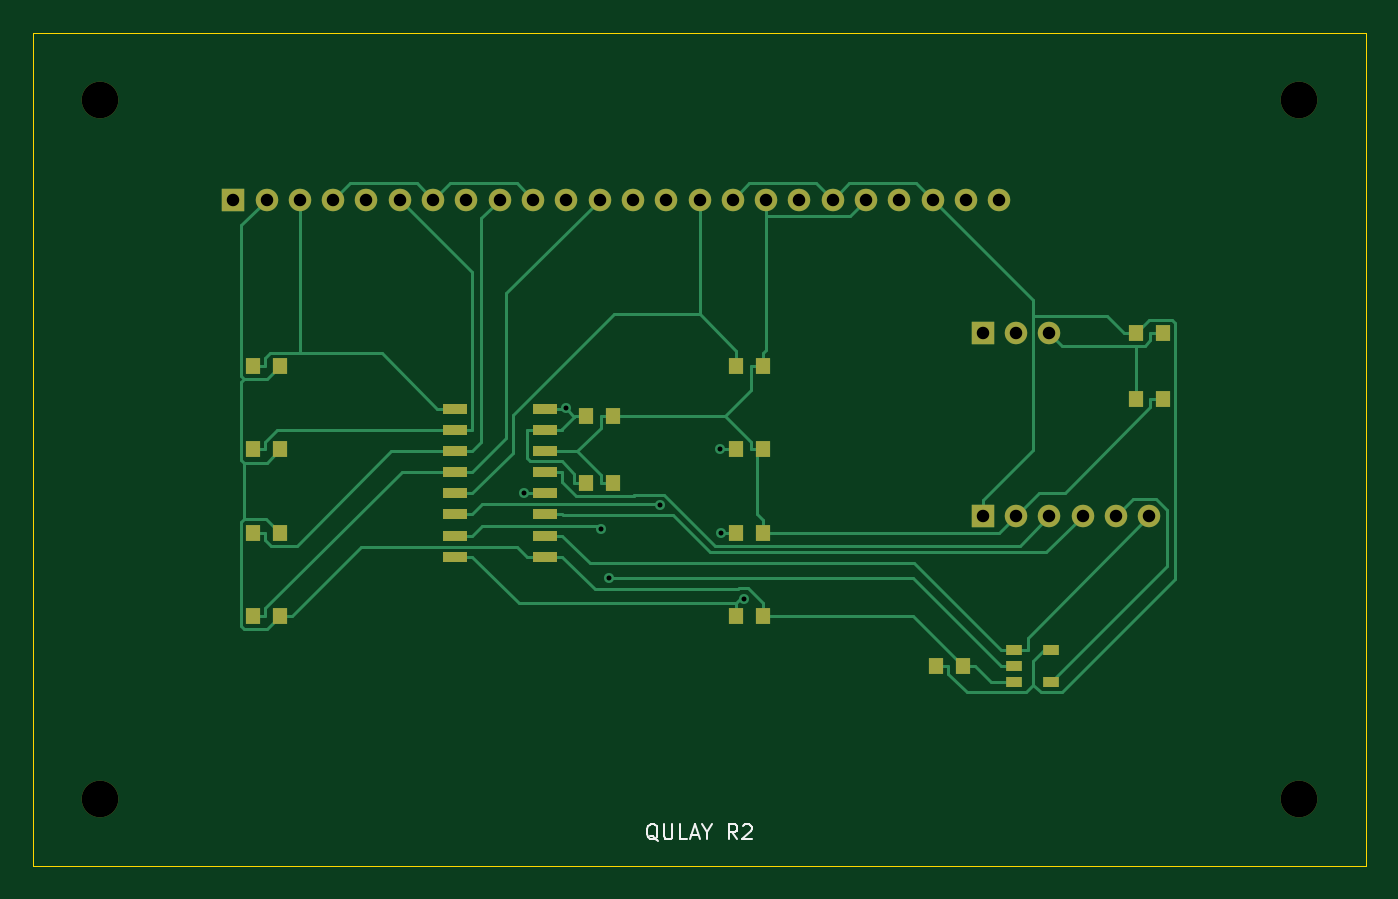
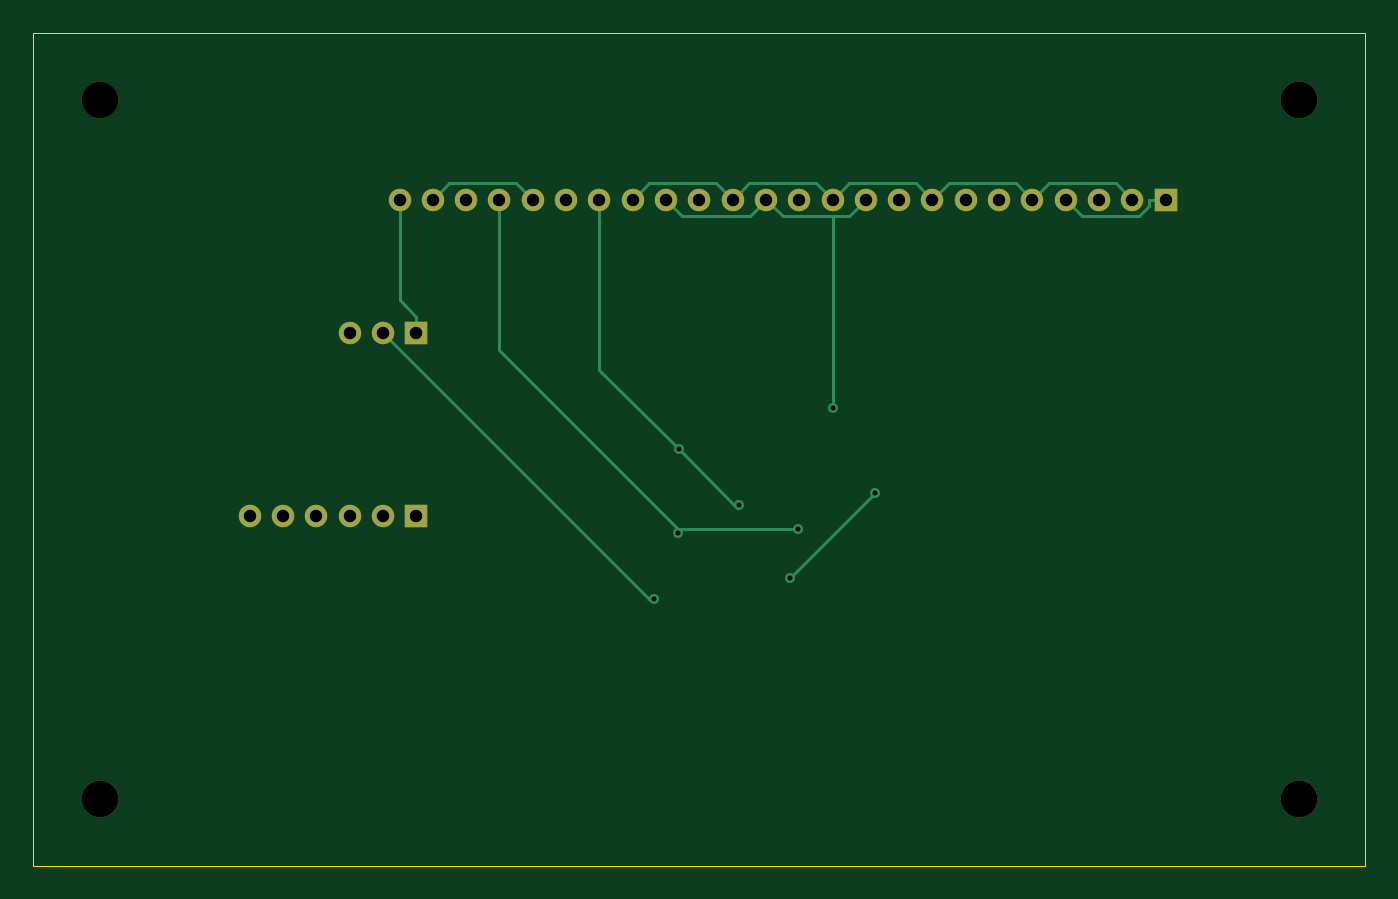
Circuit board: 10 layer files. Board 80.0 x 50.0 mm.
- bottom_copper: adc-B_Cu.gbl (4969 bytes)
- bottom_mask: adc-B_Mask.gbs (1610 bytes)
- paste: adc-B_Paste.gbp (486 bytes)
- bottom_silk: adc-B_Silkscreen.gbo (487 bytes)
- outline: adc-Edge_Cuts.gm1 (591 bytes)
- top_copper: adc-F_Cu.gtl (16122 bytes)
- top_mask: adc-F_Mask.gts (3123 bytes)
- paste: adc-F_Paste.gtp (1979 bytes)
- top_silk: adc-F_Silkscreen.gto (3343 bytes)
- drill: adc.drl (1049 bytes)

=== bottom_copper: adc-B_Cu.gbl (4969 bytes, source omitted) ===
=== bottom_mask: adc-B_Mask.gbs ===
%TF.GenerationSoftware,KiCad,Pcbnew,9.0.9-9.0.9~ubuntu24.04.1*%
%TF.CreationDate,2026-10-04T14:20:13+00:00*%
%TF.ProjectId,adc,6164632e-6b69-4636-9164-5f7063625858,rev?*%
%TF.SameCoordinates,Original*%
%TF.FileFunction,Soldermask,Bot*%
%TF.FilePolarity,Negative*%
%FSLAX46Y46*%
G04 Gerber Fmt 4.6, Leading zero omitted, Abs format (unit mm)*
G04 Created by KiCad (PCBNEW 9.0.9-9.0.9~ubuntu24.04.1) date 2026-10-04 14:20:13*
%MOMM*%
%LPD*%
G01*
G04 APERTURE LIST*
%ADD10C,2.200000*%
%ADD11R,1.350000X1.350000*%
%ADD12C,1.350000*%
G04 APERTURE END LIST*
D10*
%TO.C,MH2*%
X76000000Y-4000000D03*
%TD*%
D11*
%TO.C,JP1*%
X57000000Y-18000000D03*
D12*
X59000000Y-18000000D03*
X61000000Y-18000000D03*
%TD*%
D10*
%TO.C,MH1*%
X4000000Y-4000000D03*
%TD*%
%TO.C,MH4*%
X76000000Y-46000000D03*
%TD*%
D11*
%TO.C,J1*%
X57000000Y-29000000D03*
D12*
X59000000Y-29000000D03*
X61000000Y-29000000D03*
X63000000Y-29000000D03*
X65000000Y-29000000D03*
X67000000Y-29000000D03*
%TD*%
D10*
%TO.C,MH3*%
X4000000Y-46000000D03*
%TD*%
D11*
%TO.C,J2*%
X12000000Y-10000000D03*
D12*
X14000000Y-10000000D03*
X16000000Y-10000000D03*
X18000000Y-10000000D03*
X20000000Y-10000000D03*
X22000000Y-10000000D03*
X24000000Y-10000000D03*
X26000000Y-10000000D03*
X28000000Y-10000000D03*
X30000000Y-10000000D03*
X32000000Y-10000000D03*
X34000000Y-10000000D03*
X36000000Y-10000000D03*
X38000000Y-10000000D03*
X40000000Y-10000000D03*
X42000000Y-10000000D03*
X44000000Y-10000000D03*
X46000000Y-10000000D03*
X48000000Y-10000000D03*
X50000000Y-10000000D03*
X52000000Y-10000000D03*
X54000000Y-10000000D03*
X56000000Y-10000000D03*
X58000000Y-10000000D03*
%TD*%
M02*

=== paste: adc-B_Paste.gbp ===
%TF.GenerationSoftware,KiCad,Pcbnew,9.0.9-9.0.9~ubuntu24.04.1*%
%TF.CreationDate,2026-10-04T14:20:13+00:00*%
%TF.ProjectId,adc,6164632e-6b69-4636-9164-5f7063625858,rev?*%
%TF.SameCoordinates,Original*%
%TF.FileFunction,Paste,Bot*%
%TF.FilePolarity,Positive*%
%FSLAX46Y46*%
G04 Gerber Fmt 4.6, Leading zero omitted, Abs format (unit mm)*
G04 Created by KiCad (PCBNEW 9.0.9-9.0.9~ubuntu24.04.1) date 2026-10-04 14:20:13*
%MOMM*%
%LPD*%
G01*
G04 APERTURE LIST*
G04 APERTURE END LIST*
M02*

=== bottom_silk: adc-B_Silkscreen.gbo ===
%TF.GenerationSoftware,KiCad,Pcbnew,9.0.9-9.0.9~ubuntu24.04.1*%
%TF.CreationDate,2026-10-04T14:20:13+00:00*%
%TF.ProjectId,adc,6164632e-6b69-4636-9164-5f7063625858,rev?*%
%TF.SameCoordinates,Original*%
%TF.FileFunction,Legend,Bot*%
%TF.FilePolarity,Positive*%
%FSLAX46Y46*%
G04 Gerber Fmt 4.6, Leading zero omitted, Abs format (unit mm)*
G04 Created by KiCad (PCBNEW 9.0.9-9.0.9~ubuntu24.04.1) date 2026-10-04 14:20:13*
%MOMM*%
%LPD*%
G01*
G04 APERTURE LIST*
G04 APERTURE END LIST*
M02*

=== outline: adc-Edge_Cuts.gm1 ===
%TF.GenerationSoftware,KiCad,Pcbnew,9.0.9-9.0.9~ubuntu24.04.1*%
%TF.CreationDate,2026-10-04T14:20:13+00:00*%
%TF.ProjectId,adc,6164632e-6b69-4636-9164-5f7063625858,rev?*%
%TF.SameCoordinates,Original*%
%TF.FileFunction,Profile,NP*%
%FSLAX46Y46*%
G04 Gerber Fmt 4.6, Leading zero omitted, Abs format (unit mm)*
G04 Created by KiCad (PCBNEW 9.0.9-9.0.9~ubuntu24.04.1) date 2026-10-04 14:20:13*
%MOMM*%
%LPD*%
G01*
G04 APERTURE LIST*
%TA.AperFunction,Profile*%
%ADD10C,0.050000*%
%TD*%
G04 APERTURE END LIST*
D10*
X0Y0D02*
X80000000Y0D01*
X80000000Y-50000000D01*
X0Y-50000000D01*
X0Y0D01*
M02*

=== top_copper: adc-F_Cu.gtl (16122 bytes, source omitted) ===
=== top_mask: adc-F_Mask.gts ===
%TF.GenerationSoftware,KiCad,Pcbnew,9.0.9-9.0.9~ubuntu24.04.1*%
%TF.CreationDate,2026-10-04T14:20:13+00:00*%
%TF.ProjectId,adc,6164632e-6b69-4636-9164-5f7063625858,rev?*%
%TF.SameCoordinates,Original*%
%TF.FileFunction,Soldermask,Top*%
%TF.FilePolarity,Negative*%
%FSLAX46Y46*%
G04 Gerber Fmt 4.6, Leading zero omitted, Abs format (unit mm)*
G04 Created by KiCad (PCBNEW 9.0.9-9.0.9~ubuntu24.04.1) date 2026-10-04 14:20:13*
%MOMM*%
%LPD*%
G01*
G04 APERTURE LIST*
%ADD10R,0.850000X0.950000*%
%ADD11C,2.200000*%
%ADD12R,1.350000X1.350000*%
%ADD13C,1.350000*%
%ADD14R,1.000000X0.600000*%
%ADD15R,1.500000X0.600000*%
G04 APERTURE END LIST*
D10*
%TO.C,R2*%
X13200000Y-25000000D03*
X14800000Y-25000000D03*
%TD*%
%TO.C,R1*%
X13200000Y-20000000D03*
X14800000Y-20000000D03*
%TD*%
%TO.C,R9*%
X66200000Y-18000000D03*
X67800000Y-18000000D03*
%TD*%
D11*
%TO.C,MH2*%
X76000000Y-4000000D03*
%TD*%
D12*
%TO.C,JP1*%
X57000000Y-18000000D03*
D13*
X59000000Y-18000000D03*
X61000000Y-18000000D03*
%TD*%
D10*
%TO.C,C3*%
X54200000Y-38000000D03*
X55800000Y-38000000D03*
%TD*%
%TO.C,C1*%
X33200000Y-23000000D03*
X34800000Y-23000000D03*
%TD*%
D11*
%TO.C,MH1*%
X4000000Y-4000000D03*
%TD*%
D10*
%TO.C,R3*%
X13200000Y-30000000D03*
X14800000Y-30000000D03*
%TD*%
%TO.C,R5*%
X42200000Y-20000000D03*
X43800000Y-20000000D03*
%TD*%
%TO.C,R8*%
X42200000Y-35000000D03*
X43800000Y-35000000D03*
%TD*%
D14*
%TO.C,U2*%
X58900000Y-37050000D03*
X58900000Y-38000000D03*
X58900000Y-38950000D03*
X61100000Y-38950000D03*
X61100000Y-37050000D03*
%TD*%
D11*
%TO.C,MH4*%
X76000000Y-46000000D03*
%TD*%
D10*
%TO.C,R4*%
X13200000Y-35000000D03*
X14800000Y-35000000D03*
%TD*%
%TO.C,R6*%
X42200000Y-25000000D03*
X43800000Y-25000000D03*
%TD*%
D12*
%TO.C,J1*%
X57000000Y-29000000D03*
D13*
X59000000Y-29000000D03*
X61000000Y-29000000D03*
X63000000Y-29000000D03*
X65000000Y-29000000D03*
X67000000Y-29000000D03*
%TD*%
D10*
%TO.C,C2*%
X33200000Y-27000000D03*
X34800000Y-27000000D03*
%TD*%
%TO.C,R7*%
X42200000Y-30000000D03*
X43800000Y-30000000D03*
%TD*%
D11*
%TO.C,MH3*%
X4000000Y-46000000D03*
%TD*%
D15*
%TO.C,U1*%
X25300000Y-22555000D03*
X25300000Y-23825000D03*
X25300000Y-25095000D03*
X25300000Y-26365000D03*
X25300000Y-27634999D03*
X25300000Y-28904999D03*
X25300000Y-30175000D03*
X25300000Y-31445000D03*
X30700000Y-31445000D03*
X30700000Y-30175000D03*
X30700000Y-28905000D03*
X30700000Y-27635000D03*
X30700000Y-26365001D03*
X30700000Y-25095001D03*
X30700000Y-23825000D03*
X30700000Y-22555000D03*
%TD*%
D10*
%TO.C,R10*%
X66200000Y-22000000D03*
X67800000Y-22000000D03*
%TD*%
D12*
%TO.C,J2*%
X12000000Y-10000000D03*
D13*
X14000000Y-10000000D03*
X16000000Y-10000000D03*
X18000000Y-10000000D03*
X20000000Y-10000000D03*
X22000000Y-10000000D03*
X24000000Y-10000000D03*
X26000000Y-10000000D03*
X28000000Y-10000000D03*
X30000000Y-10000000D03*
X32000000Y-10000000D03*
X34000000Y-10000000D03*
X36000000Y-10000000D03*
X38000000Y-10000000D03*
X40000000Y-10000000D03*
X42000000Y-10000000D03*
X44000000Y-10000000D03*
X46000000Y-10000000D03*
X48000000Y-10000000D03*
X50000000Y-10000000D03*
X52000000Y-10000000D03*
X54000000Y-10000000D03*
X56000000Y-10000000D03*
X58000000Y-10000000D03*
%TD*%
M02*

=== paste: adc-F_Paste.gtp ===
%TF.GenerationSoftware,KiCad,Pcbnew,9.0.9-9.0.9~ubuntu24.04.1*%
%TF.CreationDate,2026-10-04T14:20:13+00:00*%
%TF.ProjectId,adc,6164632e-6b69-4636-9164-5f7063625858,rev?*%
%TF.SameCoordinates,Original*%
%TF.FileFunction,Paste,Top*%
%TF.FilePolarity,Positive*%
%FSLAX46Y46*%
G04 Gerber Fmt 4.6, Leading zero omitted, Abs format (unit mm)*
G04 Created by KiCad (PCBNEW 9.0.9-9.0.9~ubuntu24.04.1) date 2026-10-04 14:20:13*
%MOMM*%
%LPD*%
G01*
G04 APERTURE LIST*
%ADD10R,0.850000X0.950000*%
%ADD11R,1.000000X0.600000*%
%ADD12R,1.500000X0.600000*%
G04 APERTURE END LIST*
D10*
%TO.C,R2*%
X13200000Y-25000000D03*
X14800000Y-25000000D03*
%TD*%
%TO.C,R1*%
X13200000Y-20000000D03*
X14800000Y-20000000D03*
%TD*%
%TO.C,R9*%
X66200000Y-18000000D03*
X67800000Y-18000000D03*
%TD*%
%TO.C,C3*%
X54200000Y-38000000D03*
X55800000Y-38000000D03*
%TD*%
%TO.C,C1*%
X33200000Y-23000000D03*
X34800000Y-23000000D03*
%TD*%
%TO.C,R3*%
X13200000Y-30000000D03*
X14800000Y-30000000D03*
%TD*%
%TO.C,R5*%
X42200000Y-20000000D03*
X43800000Y-20000000D03*
%TD*%
%TO.C,R8*%
X42200000Y-35000000D03*
X43800000Y-35000000D03*
%TD*%
D11*
%TO.C,U2*%
X58900000Y-37050000D03*
X58900000Y-38000000D03*
X58900000Y-38950000D03*
X61100000Y-38950000D03*
X61100000Y-37050000D03*
%TD*%
D10*
%TO.C,R4*%
X13200000Y-35000000D03*
X14800000Y-35000000D03*
%TD*%
%TO.C,R6*%
X42200000Y-25000000D03*
X43800000Y-25000000D03*
%TD*%
%TO.C,C2*%
X33200000Y-27000000D03*
X34800000Y-27000000D03*
%TD*%
%TO.C,R7*%
X42200000Y-30000000D03*
X43800000Y-30000000D03*
%TD*%
D12*
%TO.C,U1*%
X25300000Y-22555000D03*
X25300000Y-23825000D03*
X25300000Y-25095000D03*
X25300000Y-26365000D03*
X25300000Y-27634999D03*
X25300000Y-28904999D03*
X25300000Y-30175000D03*
X25300000Y-31445000D03*
X30700000Y-31445000D03*
X30700000Y-30175000D03*
X30700000Y-28905000D03*
X30700000Y-27635000D03*
X30700000Y-26365001D03*
X30700000Y-25095001D03*
X30700000Y-23825000D03*
X30700000Y-22555000D03*
%TD*%
D10*
%TO.C,R10*%
X66200000Y-22000000D03*
X67800000Y-22000000D03*
%TD*%
M02*

=== top_silk: adc-F_Silkscreen.gto ===
%TF.GenerationSoftware,KiCad,Pcbnew,9.0.9-9.0.9~ubuntu24.04.1*%
%TF.CreationDate,2026-10-04T14:20:13+00:00*%
%TF.ProjectId,adc,6164632e-6b69-4636-9164-5f7063625858,rev?*%
%TF.SameCoordinates,Original*%
%TF.FileFunction,Legend,Top*%
%TF.FilePolarity,Positive*%
%FSLAX46Y46*%
G04 Gerber Fmt 4.6, Leading zero omitted, Abs format (unit mm)*
G04 Created by KiCad (PCBNEW 9.0.9-9.0.9~ubuntu24.04.1) date 2026-10-04 14:20:13*
%MOMM*%
%LPD*%
G01*
G04 APERTURE LIST*
%ADD10C,0.120000*%
G04 APERTURE END LIST*
D10*
X37514285Y-48495831D02*
X37428571Y-48452974D01*
X37428571Y-48452974D02*
X37342857Y-48367260D01*
X37342857Y-48367260D02*
X37214285Y-48238688D01*
X37214285Y-48238688D02*
X37128571Y-48195831D01*
X37128571Y-48195831D02*
X37042857Y-48195831D01*
X37085714Y-48410117D02*
X37000000Y-48367260D01*
X37000000Y-48367260D02*
X36914285Y-48281545D01*
X36914285Y-48281545D02*
X36871428Y-48110117D01*
X36871428Y-48110117D02*
X36871428Y-47810117D01*
X36871428Y-47810117D02*
X36914285Y-47638688D01*
X36914285Y-47638688D02*
X37000000Y-47552974D01*
X37000000Y-47552974D02*
X37085714Y-47510117D01*
X37085714Y-47510117D02*
X37257142Y-47510117D01*
X37257142Y-47510117D02*
X37342857Y-47552974D01*
X37342857Y-47552974D02*
X37428571Y-47638688D01*
X37428571Y-47638688D02*
X37471428Y-47810117D01*
X37471428Y-47810117D02*
X37471428Y-48110117D01*
X37471428Y-48110117D02*
X37428571Y-48281545D01*
X37428571Y-48281545D02*
X37342857Y-48367260D01*
X37342857Y-48367260D02*
X37257142Y-48410117D01*
X37257142Y-48410117D02*
X37085714Y-48410117D01*
X37857142Y-47510117D02*
X37857142Y-48238688D01*
X37857142Y-48238688D02*
X37899999Y-48324402D01*
X37899999Y-48324402D02*
X37942857Y-48367260D01*
X37942857Y-48367260D02*
X38028571Y-48410117D01*
X38028571Y-48410117D02*
X38199999Y-48410117D01*
X38199999Y-48410117D02*
X38285714Y-48367260D01*
X38285714Y-48367260D02*
X38328571Y-48324402D01*
X38328571Y-48324402D02*
X38371428Y-48238688D01*
X38371428Y-48238688D02*
X38371428Y-47510117D01*
X39228571Y-48410117D02*
X38799999Y-48410117D01*
X38799999Y-48410117D02*
X38799999Y-47510117D01*
X39485713Y-48152974D02*
X39914285Y-48152974D01*
X39399999Y-48410117D02*
X39699999Y-47510117D01*
X39699999Y-47510117D02*
X39999999Y-48410117D01*
X40471428Y-47981545D02*
X40471428Y-48410117D01*
X40171428Y-47510117D02*
X40471428Y-47981545D01*
X40471428Y-47981545D02*
X40771428Y-47510117D01*
X42271428Y-48410117D02*
X41971428Y-47981545D01*
X41757142Y-48410117D02*
X41757142Y-47510117D01*
X41757142Y-47510117D02*
X42099999Y-47510117D01*
X42099999Y-47510117D02*
X42185714Y-47552974D01*
X42185714Y-47552974D02*
X42228571Y-47595831D01*
X42228571Y-47595831D02*
X42271428Y-47681545D01*
X42271428Y-47681545D02*
X42271428Y-47810117D01*
X42271428Y-47810117D02*
X42228571Y-47895831D01*
X42228571Y-47895831D02*
X42185714Y-47938688D01*
X42185714Y-47938688D02*
X42099999Y-47981545D01*
X42099999Y-47981545D02*
X41757142Y-47981545D01*
X42614285Y-47595831D02*
X42657142Y-47552974D01*
X42657142Y-47552974D02*
X42742857Y-47510117D01*
X42742857Y-47510117D02*
X42957142Y-47510117D01*
X42957142Y-47510117D02*
X43042857Y-47552974D01*
X43042857Y-47552974D02*
X43085714Y-47595831D01*
X43085714Y-47595831D02*
X43128571Y-47681545D01*
X43128571Y-47681545D02*
X43128571Y-47767260D01*
X43128571Y-47767260D02*
X43085714Y-47895831D01*
X43085714Y-47895831D02*
X42571428Y-48410117D01*
X42571428Y-48410117D02*
X43128571Y-48410117D01*
M02*

=== drill: adc.drl ===
M48
; DRILL file {KiCad 9.0.9-9.0.9~ubuntu24.04.1} date 2026-10-04T14:20:13+0000
; FORMAT={-:-/ absolute / metric / decimal}
; #@! TF.CreationDate,2026-10-04T14:20:13+00:00
; #@! TF.GenerationSoftware,Kicad,Pcbnew,9.0.9-9.0.9~ubuntu24.04.1
; #@! TF.FileFunction,MixedPlating,1,2
FMAT,2
METRIC
; #@! TA.AperFunction,Plated,PTH,ViaDrill
T1C0.300
; #@! TA.AperFunction,Plated,PTH,ComponentDrill
T2C0.750
; #@! TA.AperFunction,NonPlated,NPTH,ComponentDrill
T3C2.200
%
G90
G05
T1
X29.444Y-27.635
X31.98Y-22.534
X34.06Y-29.752
X34.555Y-32.746
X37.612Y-28.341
X41.243Y-24.999
X41.267Y-30.0
X42.695Y-33.998
T2
X12.0Y-10.0
X14.0Y-10.0
X16.0Y-10.0
X18.0Y-10.0
X20.0Y-10.0
X22.0Y-10.0
X24.0Y-10.0
X26.0Y-10.0
X28.0Y-10.0
X30.0Y-10.0
X32.0Y-10.0
X34.0Y-10.0
X36.0Y-10.0
X38.0Y-10.0
X40.0Y-10.0
X42.0Y-10.0
X44.0Y-10.0
X46.0Y-10.0
X48.0Y-10.0
X50.0Y-10.0
X52.0Y-10.0
X54.0Y-10.0
X56.0Y-10.0
X57.0Y-18.0
X57.0Y-29.0
X58.0Y-10.0
X59.0Y-18.0
X59.0Y-29.0
X61.0Y-18.0
X61.0Y-29.0
X63.0Y-29.0
X65.0Y-29.0
X67.0Y-29.0
T3
X4.0Y-4.0
X4.0Y-46.0
X76.0Y-4.0
X76.0Y-46.0
M30
